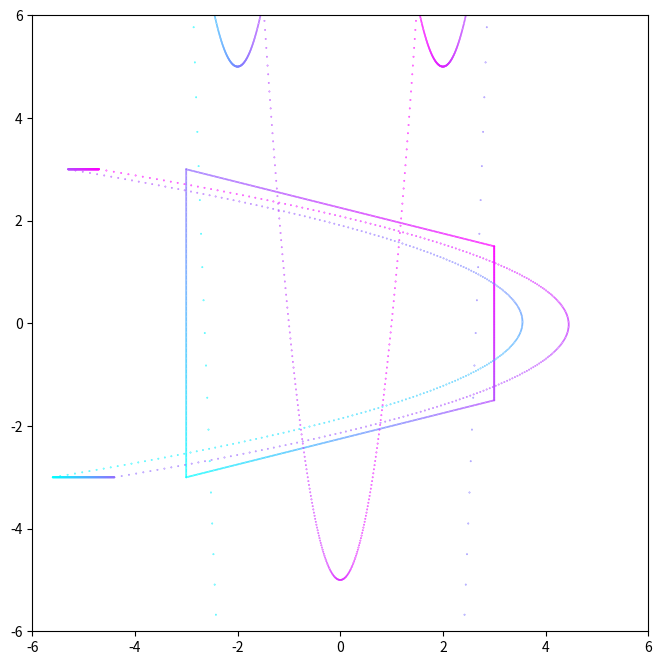
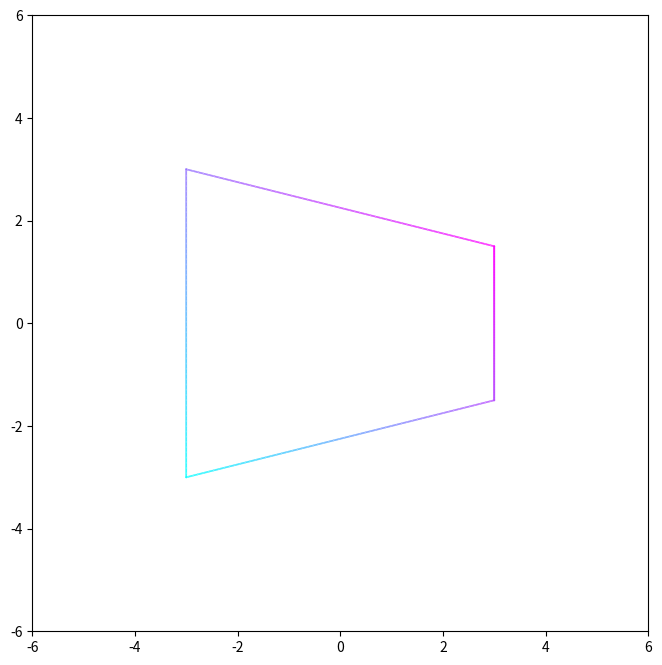

The script that saved these images, in order: (Note: this script raises an exception after producing the figures.)
%config InlineBackend.figure_format = 'retina'
%matplotlib inline

import numpy as np
import matplotlib.pyplot as plt

def iterate_map(f, x_0, n):
    # extended for multi-dim case
    # trajectory = [x_0] * (n+1)
    trajectory = np.stack([x_0] * (n+1), axis=0)
    trajectory[0] = x_0
    for i in range(1, n + 1):
        trajectory[i] = f(*trajectory[i-1])
    
    return trajectory

henon = lambda a, b: lambda x, y: np.asarray((a - (x**2) + b * y, x))
henon_inv = lambda a, b: lambda x, y: np.asarray((y, (x + y**2 - a) / b))

# def problem_1():
#     trapezoid = 
def make_polygon(corners, total_pts):
    pts_per_side = total_pts // len(corners)
    points = np.array([]).reshape(0, 2)
    
    for i in range(len(corners)):
        (x_start, y_start) = corners[i]
        (x_end, y_end) = corners[(i+1) % len(corners)]
        
        side_points = np.array([np.linspace(x_start, x_end, pts_per_side), 
         np.linspace(y_start, y_end, pts_per_side)]).T
        
#         np.linspace(x_start, x_end, pts_per_side)
#         np.interp(,  [x_start, x_end], [y_start, y_end])
        points = np.concatenate((points, side_points), axis=0)
    
    return points

def recur(fn, x_in, y_in, remaining):
    (x_out, y_out) = fn(x_in, y_in)
    return x if remaining == 0 else recur(fn, x_out, y_out, remaining - 1)

def problem_1():
    a = 4
    b = 0.2
    
    fig1, ax1 = plt.subplots(figsize=(8, 8))
    fig2, ax2 = plt.subplots(figsize=(8, 8))
    
    ax1.set_aspect('equal')
    ax1.set_ylim(-6, 6)
    ax1.set_xlim(-6, 6)
    
    ax2.set_aspect('equal')
    ax2.set_ylim(-6, 6)
    ax2.set_xlim(-6, 6)
    
    trapezoid = make_polygon([[-3, -3], [3, -1.5], [3, 1.5], [-3, 3]], 10**3)
    trapezoid_x = trapezoid[:,0].flatten()
    trapezoid_y = trapezoid[:,1].flatten()
    dist = trapezoid_x + trapezoid_y
    
    # Plot trapezoid, f1 and f1_inv
    ax1.scatter(trapezoid_x, trapezoid_y, c=dist, s=0.1, cmap=plt.get_cmap('cool'))
    
    trapezoid_f1 = henon(a, b)(trapezoid_x, trapezoid_y)
    ax1.scatter(trapezoid_f1[0], trapezoid_f1[1], c=dist, s=0.1, cmap=plt.get_cmap('cool'))
    
    trapezoid_f1_inv = henon_inv(a, b)(trapezoid_x, trapezoid_y)
    ax1.scatter(trapezoid_f1_inv[0], trapezoid_f1_inv[1], c=dist, s=0.1, cmap=plt.get_cmap('cool'))
    
    # Plot trapezoid, f4 and f4_inv
    ax2.scatter(trapezoid_x, trapezoid_y, c=dist, s=0.1, cmap=plt.get_cmap('cool'))
    
    henon4 = lambda a, b: lambda x, y: recur(henon(a, b), x, y, 4)
    henon4_inv = lambda a, b: lambda x, y: recur(henon_inv(a, b), x, y, 4)
    
    trapezoid_f4 = henon4(a, b)(trapezoid_x, trapezoid_y)
    trapezoid_f4_inv = henon4_inv(a, b)(trapezoid_x, trapezoid_y)
    
    ax2.scatter(trapezoid_f4[0], trapezoid_f4[1], c=dist, s=0.1, cmap=plt.get_cmap('cool'))
    ax2.scatter(trapezoid_f4_inv[0], trapezoid_f4_inv[1], c=dist, s=0.1, cmap=plt.get_cmap('cool'))

problem_1()

